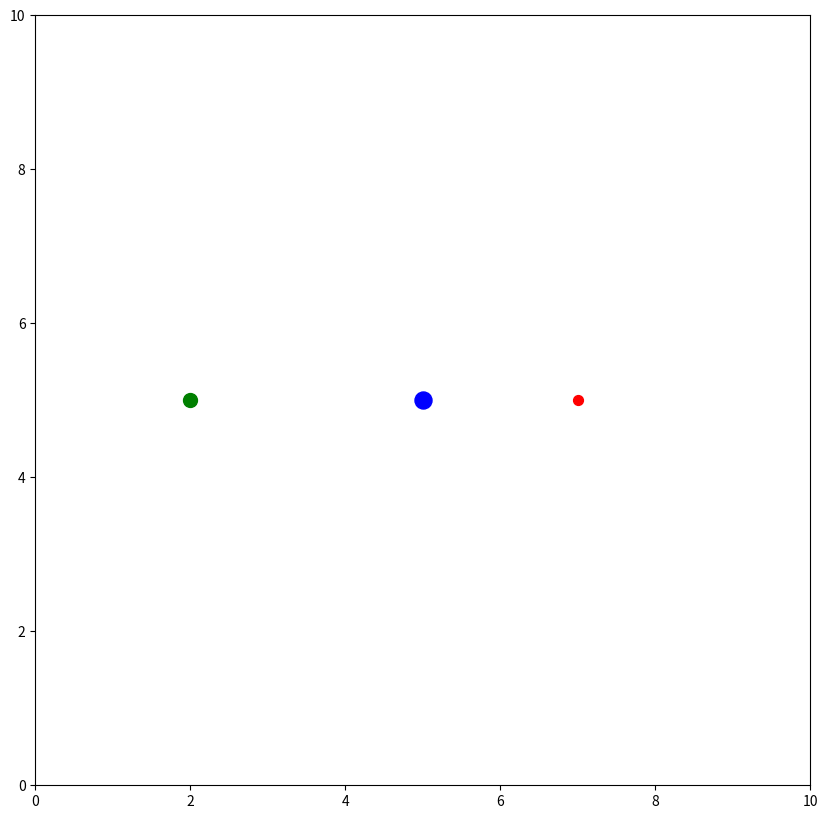

Recreate this plot in Python.
import numpy as np  # this library is used for linear algebra. I.e. matrix algebra
import matplotlib.pyplot as plt  # use for plotting data on a canvas
import math  # allows the use of mathematical constants
from matplotlib.animation import FuncAnimation  # allows for animating the particles

# CANVAS
fig = plt.figure(figsize=(10, 10))  # the size of the canvas
ax = plt.axes(xlim=(0, 10), ylim=(0, 10))  # the size of the axis points

# defining initial conditions

NumParticles = 3  # number of particles
EM = 5.972e24  # Earth's Mass
G = 6.6743e-11  # Gravitational constant
dt = 0.1  # this is the time step. dt meaning change in time.

# this 3x1 vector represents the mass of each
mass = np.array([EM, 2*EM, 3*EM])

# 3x2 matrix accounts for three particles and their relative positions
position = np.array([[7, 5],
                     [2, 5],
                     [5, 5]])

# 3x2 matrix accounts for three particles and their relative velocities
velocity = np.array([[2, 2],
                     [-2, -2],
                     [0, 0]])


# add particles to canvas
ParticleColours = ['red', 'green', 'blue']  # colours of the particles
ParticleSizes = [50, 100, 150]  # sizes of particles

# here, scatter is a method to plot objects and uses ax as a reference frame
# this means that when 'i' is the number of particles, then...
# the scatter method plots the position, size (s), and colour of the particles on the canvas
# the [i, 0] and [i, 1] extract the x and y coordinates of the i-th particle respectively.
# 0 being the first column x, and 1 being the second column y
# these basically refer back to the matrices/arrays I made earlier
for i in range(NumParticles):
    ax.scatter(position[i, 0], position[i, 1], s=ParticleSizes[i], color=ParticleColours[i])


def update():
    global position
    global velocity

    # calculate pairwise distances between particles, subtract.outer() computes out level of products for vectors/arrays
    dx = np.subtract.outer(position[:, 0], position[:, 0])  # difference of [i, j] for x input
    dy = np.subtract.outer(position[:, 1], position[:, 1])  # difference of [i, j] for y input
    dr = np.sqrt(dx ** 2 + dy ** 2)  # uses element-wise sqrt to return non-negative sqrt of an array for each element
    # it calculates the sum of the squares of the elements dy and dx, giving pairwise distances between all particles

    # calculating pairwise gravitational forces using Newtons Law of Gravitation F = (G*mi*mj)/r^2
    fg = np.zeros_like(position)
    for i in range(NumParticles):  # for i particles
        for j in range(i + 1, NumParticles):  # for j particles
            F = G * mass[i] * mass[j] / dr[i][j] ** 2
            fg[i] += F * (position[j] - position[i]) / dr[i][j]
            fg[j] += -F * (position[j] - position[i]) / dr[i][j]

    # this updates the acceleration, velocity, and position of each particle
    acceleration = fg / mass[:, np.newaxis]
    velocity += acceleration * dt
    position += velocity * dt


plt.show()